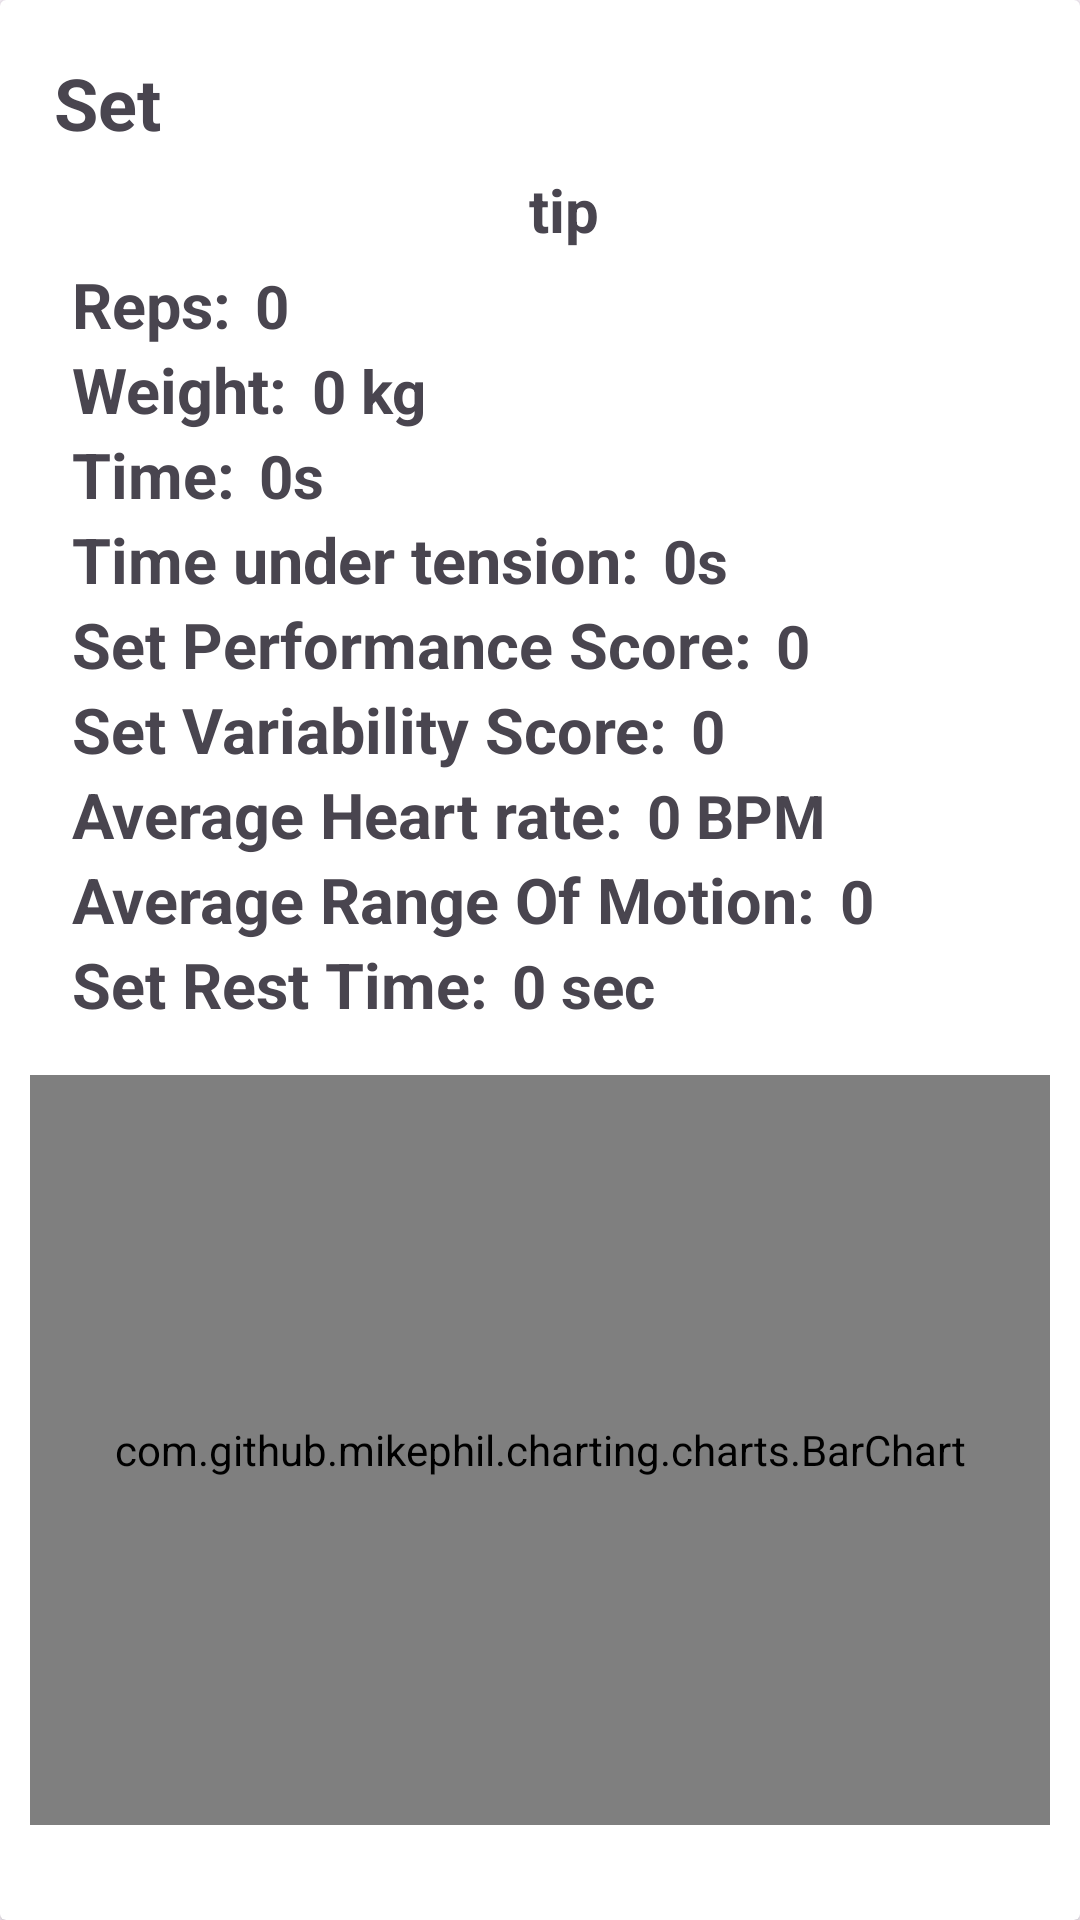

This screen was rendered from an Android layout file. Write that file and the resources it references.
<!-- AndroidManifest.xml: application theme Theme.Material3.Light -->
<!-- res/layout/set_item.xml -->
<?xml version="1.0" encoding="utf-8"?>
<androidx.cardview.widget.CardView xmlns:android="http://schemas.android.com/apk/res/android"
    android:layout_width="match_parent"
    android:layout_height="wrap_content"
    android:layout_margin="8dp"
    android:elevation="4dp"
    android:padding="16dp"
    android:backgroundTint="#ffffff">

    <LinearLayout
        android:layout_width="match_parent"
        android:layout_height="wrap_content"
        android:orientation="vertical"
        android:padding="10dp">

        
        <TextView
            android:id="@+id/setTextView"
            android:layout_width="wrap_content"
            android:layout_height="wrap_content"
            android:text="Set"
            android:textSize="24sp"
            android:textStyle="bold"
            android:layout_marginStart="8dp"
            android:layout_marginTop="8dp"
            />

        
        <LinearLayout
            android:layout_width="match_parent"
            android:layout_height="wrap_content"
            android:orientation="vertical"
            android:layout_marginTop="6dp">


            <TextView
                android:id="@+id/tipTextView"
                android:layout_width="wrap_content"
                android:layout_height="wrap_content"
                android:text="tip"
                android:textSize="20sp"
                android:textStyle="bold"
                android:layout_marginStart="8dp"
                android:layout_gravity="center"
                android:layout_marginBottom="4dp" />

            
            <LinearLayout
                android:layout_width="wrap_content"
                android:layout_height="wrap_content"
                android:orientation="horizontal">
                <TextView
                    android:layout_width="wrap_content"
                    android:layout_height="wrap_content"
                    android:text="Reps:"
                    android:textSize="21sp"
                    android:textStyle="bold"
                    android:layout_marginStart="14dp" />
                <TextView
                    android:id="@+id/repsTextView"
                    android:layout_width="wrap_content"
                    android:layout_height="wrap_content"
                    android:text="0"
                    android:textSize="20sp"
                    android:textStyle="bold"
                    android:layout_marginStart="8dp" />
            </LinearLayout>

            
            <LinearLayout
                android:layout_width="wrap_content"
                android:layout_height="wrap_content"
                android:orientation="horizontal">
                <TextView
                    android:layout_width="wrap_content"
                    android:layout_height="wrap_content"
                    android:text="Weight:"
                    android:textSize="21sp"
                    android:textStyle="bold"
                    android:layout_marginStart="14dp" />
                <TextView
                    android:id="@+id/weightTextView"
                    android:layout_width="wrap_content"
                    android:layout_height="wrap_content"
                    android:text="0 kg"
                    android:textSize="20sp"
                    android:textStyle="bold"
                    android:layout_marginStart="8dp" />
            </LinearLayout>

            
            <LinearLayout
                android:layout_width="wrap_content"
                android:layout_height="wrap_content"
                android:orientation="horizontal">
                <TextView
                    android:layout_width="wrap_content"
                    android:layout_height="wrap_content"
                    android:text="Time:"
                    android:textSize="21sp"
                    android:textStyle="bold"
                    android:layout_marginStart="14dp" />
                <TextView
                    android:id="@+id/timeTextView"
                    android:layout_width="wrap_content"
                    android:layout_height="wrap_content"
                    android:text="0s"
                    android:textSize="20sp"
                    android:textStyle="bold"
                    android:layout_marginStart="8dp" />
            </LinearLayout>

            
            <LinearLayout
                android:layout_width="wrap_content"
                android:layout_height="wrap_content"
                android:orientation="horizontal">
                <TextView
                    android:layout_width="wrap_content"
                    android:layout_height="wrap_content"
                    android:text="Time under tension:"
                    android:textSize="21sp"
                    android:textStyle="bold"
                    android:layout_marginStart="14dp" />
                <TextView
                    android:id="@+id/tutTextView"
                    android:layout_width="wrap_content"
                    android:layout_height="wrap_content"
                    android:text="0s"
                    android:textSize="20sp"
                    android:textStyle="bold"
                    android:layout_marginStart="8dp" />
            </LinearLayout>

            
            <LinearLayout
                android:layout_width="wrap_content"
                android:layout_height="wrap_content"
                android:orientation="horizontal">
                <TextView
                    android:layout_width="wrap_content"
                    android:layout_height="wrap_content"
                    android:text="Set Performance Score:"
                    android:textSize="21sp"
                    android:textStyle="bold"
                    android:layout_marginStart="14dp" />
                <TextView
                    android:id="@+id/setPerTextView"
                    android:layout_width="wrap_content"
                    android:layout_height="wrap_content"
                    android:text="0"
                    android:textSize="20sp"
                    android:textStyle="bold"
                    android:layout_marginStart="8dp" />
            </LinearLayout>

            
            <LinearLayout
                android:layout_width="wrap_content"
                android:layout_height="wrap_content"
                android:orientation="horizontal">
                <TextView
                    android:layout_width="wrap_content"
                    android:layout_height="wrap_content"
                    android:text="Set Variability Score:"
                    android:textSize="21sp"
                    android:textStyle="bold"
                    android:layout_marginStart="14dp" />
                <TextView
                    android:id="@+id/setVarTextView"
                    android:layout_width="wrap_content"
                    android:layout_height="wrap_content"
                    android:text="0"
                    android:textSize="20sp"
                    android:textStyle="bold"
                    android:layout_marginStart="8dp" />
            </LinearLayout>

            
            <LinearLayout
                android:layout_width="wrap_content"
                android:layout_height="wrap_content"
                android:orientation="horizontal">
                <TextView
                    android:layout_width="wrap_content"
                    android:layout_height="wrap_content"
                    android:text="Average Heart rate:"
                    android:textSize="21sp"
                    android:textStyle="bold"
                    android:layout_marginStart="14dp" />
                <TextView
                    android:id="@+id/avgHRTextView"
                    android:layout_width="wrap_content"
                    android:layout_height="wrap_content"
                    android:text="0 BPM"
                    android:textSize="20sp"
                    android:textStyle="bold"
                    android:layout_marginStart="8dp" />
            </LinearLayout>

            
            <LinearLayout
                android:layout_width="wrap_content"
                android:layout_height="wrap_content"
                android:orientation="horizontal">
                <TextView
                    android:layout_width="wrap_content"
                    android:layout_height="wrap_content"
                    android:text="Average Range Of Motion:"
                    android:textSize="21sp"
                    android:textStyle="bold"
                    android:layout_marginStart="14dp" />
                <TextView
                    android:id="@+id/avgROMTextView"
                    android:layout_width="wrap_content"
                    android:layout_height="wrap_content"
                    android:text="0"
                    android:textSize="20sp"
                    android:textStyle="bold"
                    android:layout_marginStart="8dp" />
            </LinearLayout>

            
            <LinearLayout
                android:layout_width="wrap_content"
                android:layout_height="wrap_content"
                android:orientation="horizontal">
                <TextView
                    android:layout_width="wrap_content"
                    android:layout_height="wrap_content"
                    android:text="Set Rest Time:"
                    android:textSize="21sp"
                    android:textStyle="bold"
                    android:layout_marginStart="14dp" />
                <TextView
                    android:id="@+id/RestTimeTextView"
                    android:layout_width="wrap_content"
                    android:layout_height="wrap_content"
                    android:text="0 sec"
                    android:textSize="20sp"
                    android:textStyle="bold"
                    android:layout_marginStart="8dp" />
            </LinearLayout>

        </LinearLayout>

        
        <com.github.mikephil.charting.charts.BarChart
            android:id="@+id/setPowerChart"
            android:layout_width="match_parent"
            android:layout_height="250dp"
            android:layout_marginTop="16dp"
            android:layout_marginBottom="8dp"/>

        
        <Button
            android:id="@+id/goToRepsButton"
            android:layout_width="180dp"
            android:layout_height="52dp"
            android:text="Go To Reps"
            android:layout_gravity="center"
            android:layout_marginTop="12dp"
            android:backgroundTint="@color/button_primary"/>

    </LinearLayout>
</androidx.cardview.widget.CardView>
<!-- resources referenced by this layout -->
<resources>
  <color name="button_primary">#7D7098</color>
</resources>
